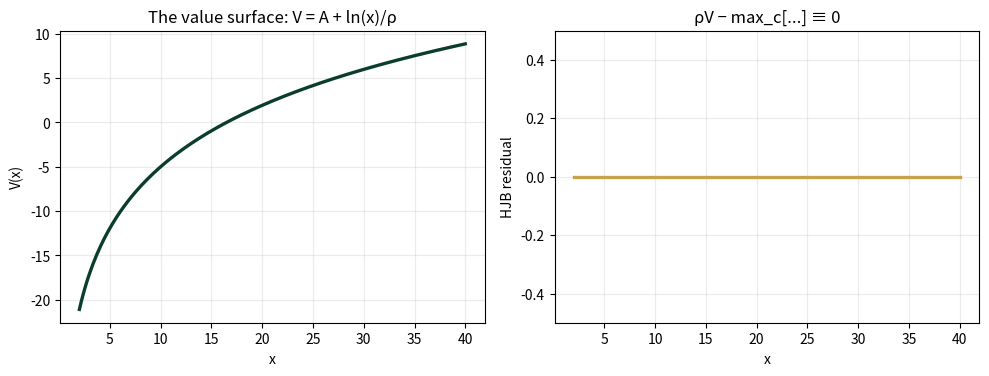
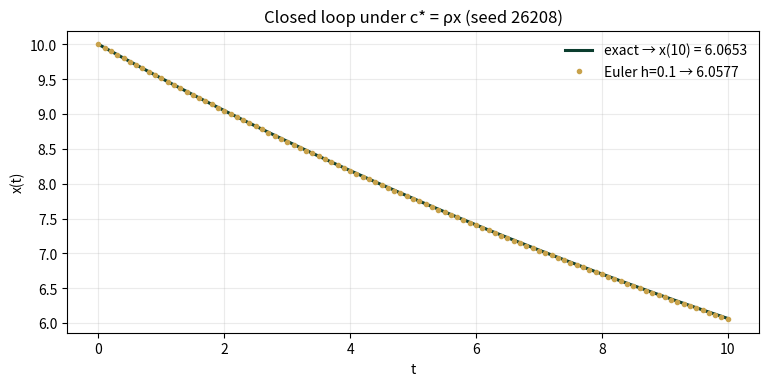
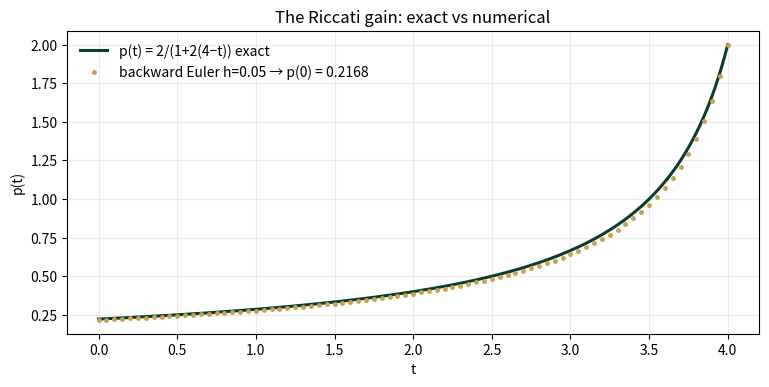

The script that saved these images, in order:
import numpy as np
import matplotlib.pyplot as plt
from math import log, exp
plt.rcParams['figure.dpi']=110

import numpy as np
from math import log, exp
SEED = 26208
# --- stationary HJB: max int e^{-rho t} ln(c), dx = (r x - c) dt ---
RHO, R = 0.10, 0.05
A_CONST = (log(RHO) + R/RHO - 1)/RHO
def V(x): return A_CONST + log(x)/RHO
def c_star(x): return RHO*x
def hjb_residual(x):
    Vp = 1/(RHO*x)
    return RHO*V(x) - (log(c_star(x)) + Vp*(R*x - c_star(x)))
# closed loop: dx = (R - RHO) x dt
X0, T, H = 10.0, 10.0, 0.1
def euler_x():
    x = X0
    for _ in range(int(T/H)): x += H*(R-RHO)*x
    return x
# --- finite-horizon LQ: min int u^2/2 + q x(T)^2/2, dx = u dt ---
QT, TL = 2.0, 4.0
def p_exact(t): return QT/(1+QT*(TL-t))
def p_euler(h=0.05):
    p = QT; err = 0.0
    t = TL
    while t > 1e-9:
        err = max(err, abs(p - p_exact(t)))
        p = p - h*(p*p)    # dp/dt = p^2; stepping t -> t-h subtracts h*p^2
        t -= h
    return p, max(err, abs(p - p_exact(0.0)))

def reference_values():
    pe, perr = p_euler()
    return {
        "c_star_x10": round(c_star(10.0),4),
        "V_x10": round(V(10.0),4),
        "hjb_residual_x10": round(hjb_residual(10.0),4),
        "hjb_residual_x25": round(hjb_residual(25.0),4),
        "x_T_exact": round(X0*exp((R-RHO)*T),4),
        "x_T_euler": round(euler_x(),4),
        "euler_gap": round(abs(X0*exp((R-RHO)*T)-euler_x()),4),
        "p0_exact": round(p_exact(0.0),4),
        "p0_euler": round(pe,4),
        "riccati_maxerr": round(perr,4),
        "V_LQ_x3": round(p_exact(0.0)*9/2,4),
        "xT_LQ_x3": round(3.0/(1+QT*TL),4),
    }
if __name__ == "__main__":
    [print(f"{k:18s} {v}") for k,v in reference_values().items()]

xs = np.linspace(2, 40, 200)
fig, axes = plt.subplots(1,2, figsize=(10,3.9))
axes[0].plot(xs, [V(x) for x in xs], c="#0B3D2E", lw=2.4)
axes[0].set(xlabel="x", ylabel="V(x)", title="The value surface: V = A + ln(x)/ρ")
axes[0].grid(alpha=.25)
axes[1].plot(xs, [hjb_residual(x) for x in xs], c="#C8A24B", lw=2.4)
axes[1].set(xlabel="x", ylabel="HJB residual", ylim=(-0.5,0.5), title="ρV − max_c[...] ≡ 0")
axes[1].grid(alpha=.25)
plt.tight_layout(); plt.show()
print(f"c*(10) = {c_star(10.0):.4f}   V(10) = {V(10.0):.4f}")
print(f"residual at x=10: {hjb_residual(10.0):.6f}   at x=25: {hjb_residual(25.0):.6f}")

ts = np.linspace(0, T, 200)
exact = X0*np.exp((R-RHO)*ts)
xe, path = X0, [X0]
for _ in range(int(T/H)): xe += H*(R-RHO)*xe; path.append(xe)
fig, ax = plt.subplots(figsize=(7.8,4.0))
ax.plot(ts, exact, c="#0B3D2E", lw=2.2, label=f"exact → x(10) = {X0*exp((R-RHO)*T):.4f}")
ax.plot(np.arange(len(path))*H, path, "o", c="#C8A24B", ms=3, label=f"Euler h=0.1 → {euler_x():.4f}")
ax.set(xlabel="t", ylabel="x(t)", title="Closed loop under c* = ρx (seed 26208)")
ax.legend(frameon=False); ax.grid(alpha=.25); plt.tight_layout(); plt.show()

ts = np.linspace(0, TL, 200)
fig, ax = plt.subplots(figsize=(7.8,4.0))
ax.plot(ts, [p_exact(t) for t in ts], c="#0B3D2E", lw=2.2, label="p(t) = 2/(1+2(4−t)) exact")
# backward Euler trace
h=0.05; p=QT; tt=TL; te=[TL]; pe=[QT]
while tt > 1e-9:
    p = p - h*p*p; tt -= h; te.append(tt); pe.append(p)
ax.plot(te, pe, "o", c="#C8A24B", ms=2.5, label=f"backward Euler h=0.05 → p(0) = {pe[-1]:.4f}")
ax.set(xlabel="t", ylabel="p(t)", title="The Riccati gain: exact vs numerical")
ax.legend(frameon=False); ax.grid(alpha=.25); plt.tight_layout(); plt.show()
pe0, perr = p_euler()
print(f"p(0) exact {p_exact(0.0):.4f}   Euler {pe0:.4f}   max error {perr:.4f}")
print(f"V(x=3, t=0) = p(0)*9/2 = {p_exact(0.0)*4.5:.4f}   closed-loop x(4) from x0=3: {3.0/(1+QT*TL):.4f}")

ref = reference_values()
expected = {"c_star_x10":1.0,"V_x10":-5.0,"hjb_residual_x10":0.0,"hjb_residual_x25":0.0,
 "x_T_exact":6.0653,"x_T_euler":6.0577,"euler_gap":0.0076,
 "p0_exact":0.2222,"p0_euler":0.2168,"riccati_maxerr":0.0397,
 "V_LQ_x3":1.0,"xT_LQ_x3":0.3333}
for k,v in expected.items():
    assert abs(ref[k]-v)<5e-4, f"MISMATCH {k}"
    print(f"PASS  {k:18s} {ref[k]}")
print("\nAll checkpoints agree — seed 26208.")
